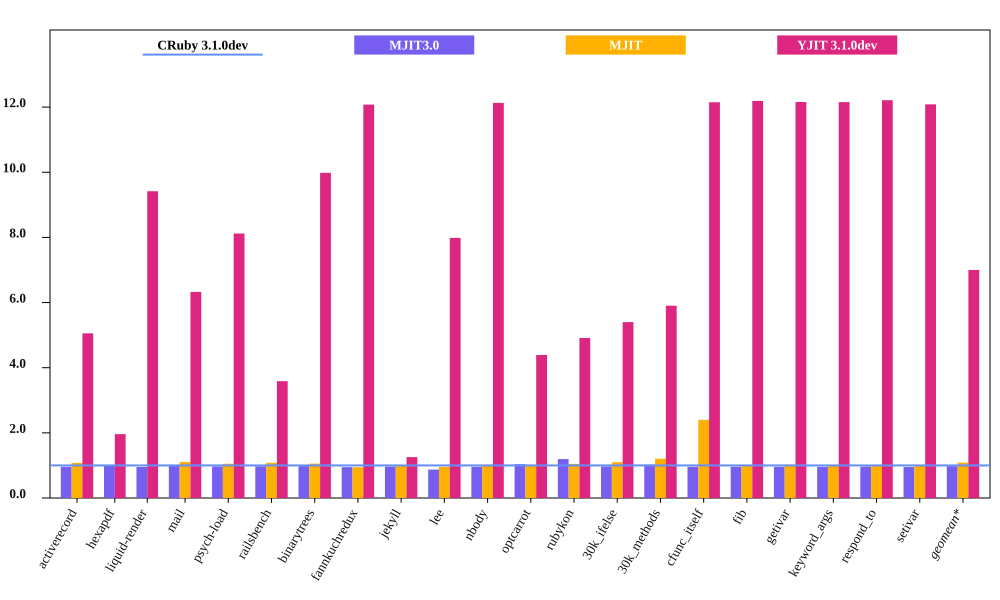

The table this chart was drawn from, first rows:
bench, CRuby 3.1.0dev mem (MiB), MJIT3.0 mem (MiB), MJIT mem (MiB), YJIT 3.1.0dev mem (MiB), Inline Code, Outlined Code, YJIT Mem overhead
activerecord, 63.77, 61.09, 68.62, 322.4, 1, 1
hexapdf, 326.5, 325.4, , 640, 2, 1
liquid-render, 30.74, 29.25, 34.04, 289.5, 1, 1
mail, 48.48, 48.28, 51.0, 306.7, 1, 1
psych-load, 36.74, 35.56, 39.65, 298.3, 1, 1
railsbench, 104.5, 101.6, 110.3, 375, 3, 2
binarytrees, 28.86, 28.26, 27.23, 288.1, 1, 1
fannkuchredux, 23.19, 22.0, 23.42, 280, 1, 1
jekyll, 886.9, 856.7, 847.5, 1113, 2, 2
lee, 36.82, 32.1, 37.51, 294, 1, 1
nbody, 23.06, 22.09, 23.47, 279.7, 1, 1
optcarrot, 76.4, 79.41, 80, 335.5, 1, 1
rubykon, 65.79, 78.62, 72.43, 323.2, 1, 1
30k_ifelse, 64.99, 62.92, 78.36, 350.9, 6, 5
30k_methods, 54.62, 55.81, 131.1, 322.4, 3, 2
cfunc_itself, 23.03, 22.07, 23.24, 279.8, 1, 1
fib, 22.96, 22.07, 23.42, 279.8, 1, 1
getivar, 23.02, 22.02, 23.23, 279.8, 1, 1
keyword_args, 23.02, 22.06, 23.27, 279.8, 1, 1
respond_to, 22.89, 22.09, 23.21, 279.6, 1, 1
setivar, 23.16, 22.01, 23.29, 279.9, 1, 1
